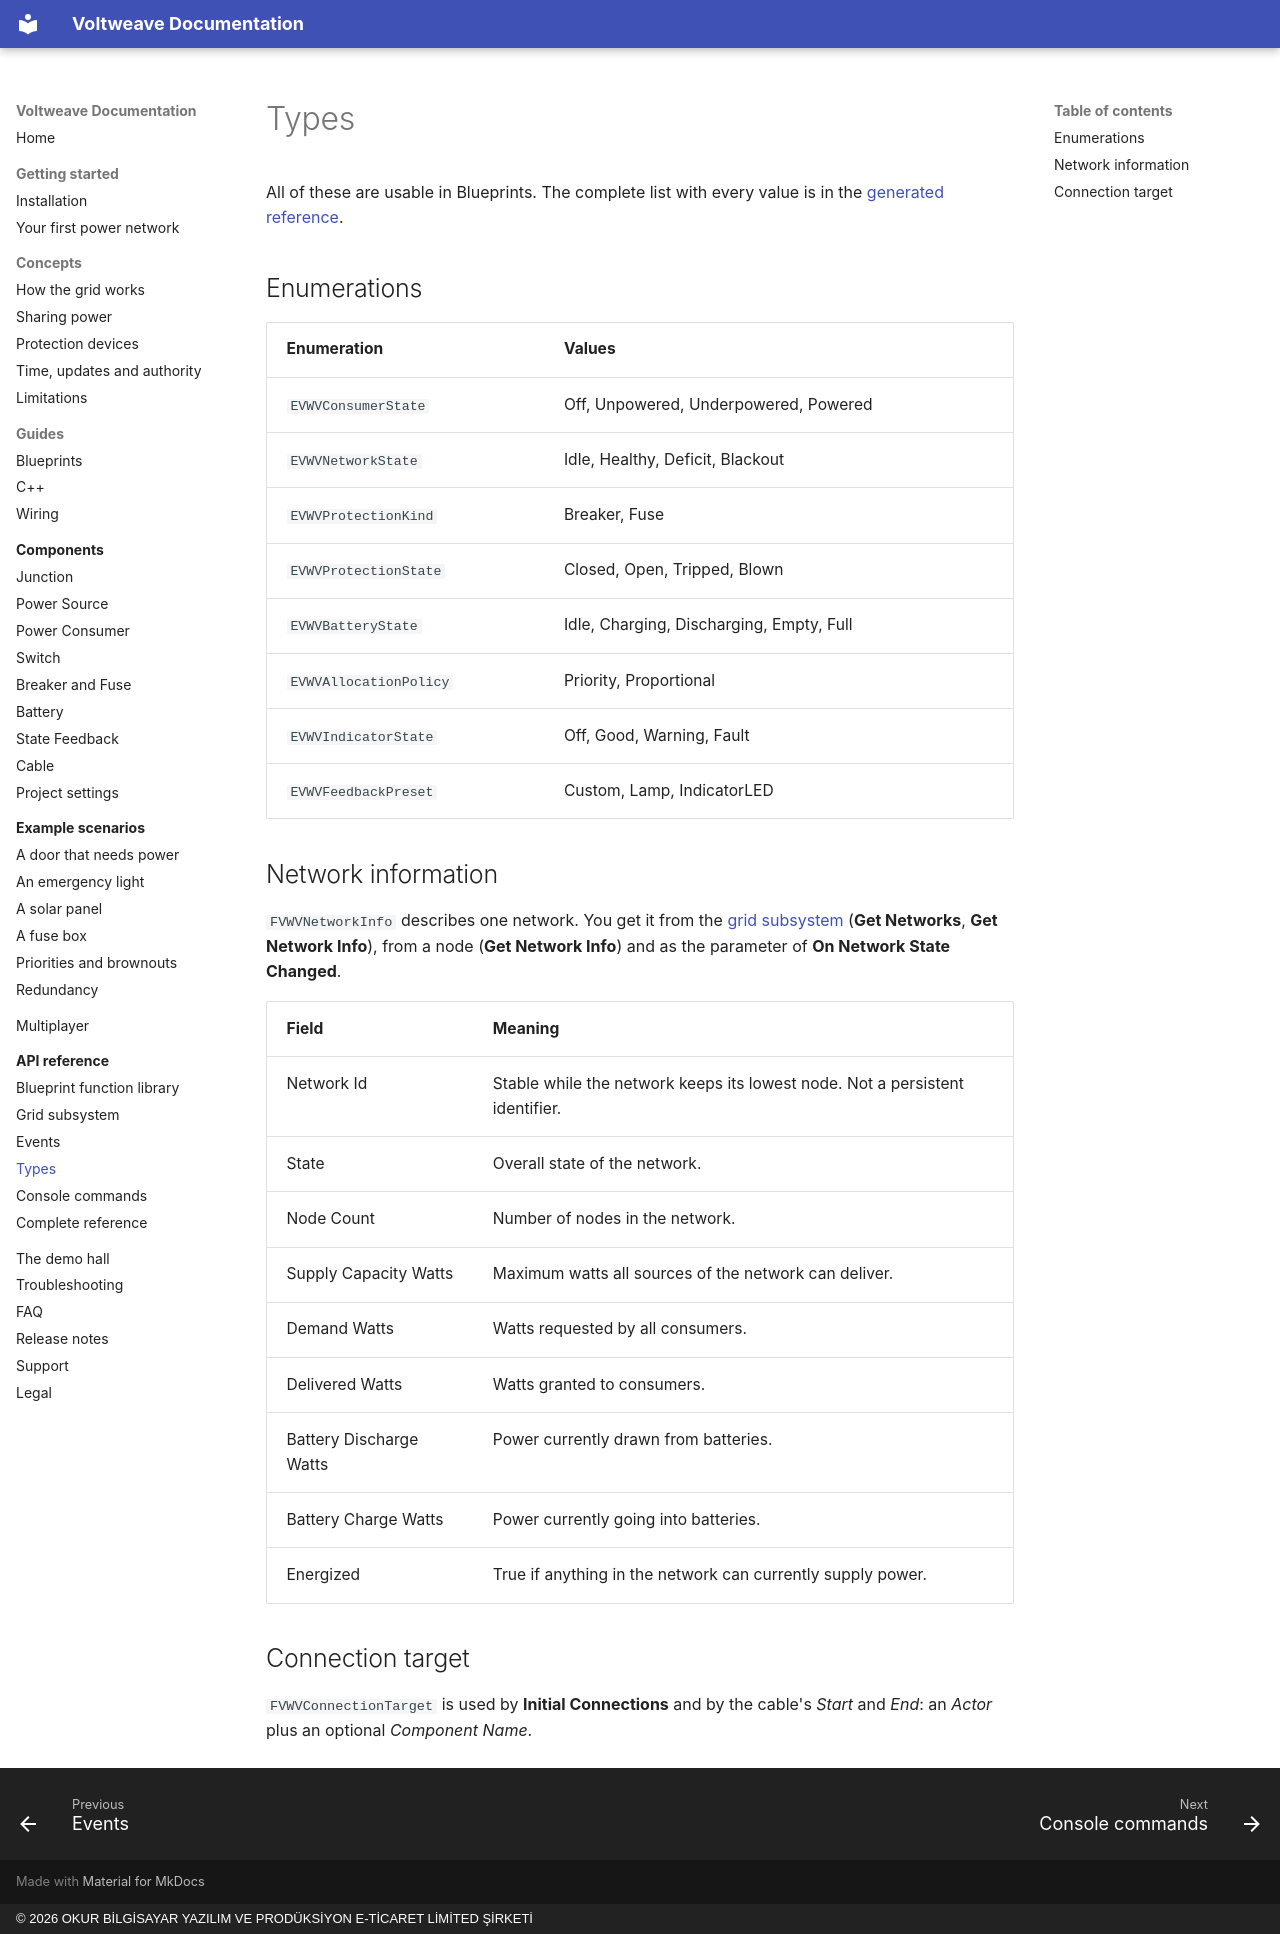

repository: OkurStudio/voltweave-docs · page: api/types/index.html · generator: mkdocs · copyright: © 2026 OKUR BİLGİSAYAR YAZILIM VE PRODÜKSİYON E-TİCARET LİMİTED ŞİRKETİ

# Types

All of these are usable in Blueprints. The complete list with every value is in the [generated reference](reference.md#enumerations).

## Enumerations

| Enumeration | Values |
|---|---|
| `EVWVConsumerState` | Off, Unpowered, Underpowered, Powered |
| `EVWVNetworkState` | Idle, Healthy, Deficit, Blackout |
| `EVWVProtectionKind` | Breaker, Fuse |
| `EVWVProtectionState` | Closed, Open, Tripped, Blown |
| `EVWVBatteryState` | Idle, Charging, Discharging, Empty, Full |
| `EVWVAllocationPolicy` | Priority, Proportional |
| `EVWVIndicatorState` | Off, Good, Warning, Fault |
| `EVWVFeedbackPreset` | Custom, Lamp, IndicatorLED |

## Network information

`FVWVNetworkInfo` describes one network. You get it from the [grid subsystem](grid-subsystem.md) (**Get Networks**, **Get Network Info**), from a node (**Get Network Info**) and as the parameter of **On Network State Changed**.

| Field | Meaning |
|---|---|
| Network Id | Stable while the network keeps its lowest node. Not a persistent identifier. |
| State | Overall state of the network. |
| Node Count | Number of nodes in the network. |
| Supply Capacity Watts | Maximum watts all sources of the network can deliver. |
| Demand Watts | Watts requested by all consumers. |
| Delivered Watts | Watts granted to consumers. |
| Battery Discharge Watts | Power currently drawn from batteries. |
| Battery Charge Watts | Power currently going into batteries. |
| Energized | True if anything in the network can currently supply power. |

## Connection target

`FVWVConnectionTarget` is used by **Initial Connections** and by the cable's *Start* and *End*: an *Actor* plus an optional *Component Name*.
